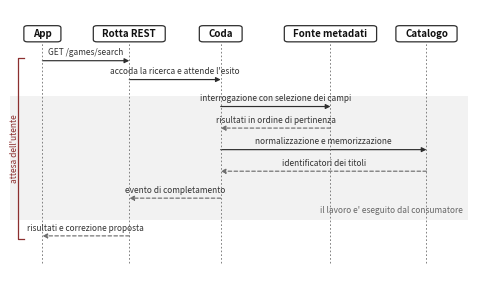

Reproduce this figure in Python. (Note: this script raises an exception after producing the figure.)
#!/usr/bin/env python3
"""Figura 14 - Sequenza della ricerca con popolamento del catalogo."""
import matplotlib
matplotlib.use("Agg")
import matplotlib.pyplot as plt
from matplotlib.patches import FancyBboxPatch, FancyArrowPatch, Rectangle

plt.rcParams.update({"font.family": "sans-serif"})
DARK, GREY, ACCENT, BAND = "#2E2E2E", "#6E6E6E", "#8C2F2F", "#F2F2F2"
FS_P, FS_M = 7.0, 6.0

fig, ax = plt.subplots(figsize=(5.9, 3.5))
ax.set_xlim(0, 100); ax.set_ylim(0, 100); ax.axis("off")
fig.canvas.draw(); REND = fig.canvas.get_renderer()

def tw(s, size, weight="normal"):
    t = ax.text(0, 0, s, fontsize=size, fontweight=weight)
    bb = t.get_window_extent(renderer=REND)
    p = ax.transData.inverted().transform([(bb.x0, 0), (bb.x1, 0)])
    t.remove(); return p[1][0] - p[0][0]

PARTS = ["App", "Rotta REST", "Coda", "Fonte metadati", "Catalogo"]
X = [7.0, 26.0, 46.0, 70.0, 91.0]
TOP, BOT = 88.0, 6.0

ax.add_patch(Rectangle((0, 22.0), 100, 46.0, facecolor=BAND, edgecolor="none"))
ax.text(99.0, 24.0, "il lavoro e' eseguito dal consumatore", ha="right", va="bottom",
        fontsize=FS_M, style="italic", color="#666666")

for name, x in zip(PARTS, X):
    w = tw(name, FS_P, "bold") + 4.0
    ax.add_patch(FancyBboxPatch((x - w/2, TOP), w, 6.0,
        boxstyle="round,pad=0,rounding_size=0.8",
        facecolor="#FFFFFF", edgecolor=DARK, linewidth=0.9))
    ax.text(x, TOP + 3.0, name, ha="center", va="center",
            fontsize=FS_P, fontweight="bold", color="#111111")
    ax.plot([x, x], [BOT, TOP], color=GREY, linewidth=0.6, linestyle=(0, (2, 2.5)))

def msg(y, a, b, label, ret=False):
    x1, x2 = X[a], X[b]
    ax.add_patch(FancyArrowPatch((x1, y), (x2, y), arrowstyle="-|>",
        mutation_scale=7, linewidth=0.85, color=GREY if ret else DARK,
        linestyle=(0, (3, 2)) if ret else "-", shrinkA=0, shrinkB=0))
    ax.text((x1 + x2) / 2, y + 1.4, label, ha="center", va="bottom",
            fontsize=FS_M, color="#333333")

msg(81.0, 0, 1, "GET /games/search")
msg(74.0, 1, 2, "accoda la ricerca e attende l'esito")
msg(64.0, 2, 3, "interrogazione con selezione dei campi")
msg(56.0, 3, 2, "risultati in ordine di pertinenza", ret=True)
msg(48.0, 2, 4, "normalizzazione e memorizzazione")
msg(40.0, 4, 2, "identificatori dei titoli", ret=True)
msg(30.0, 2, 1, "evento di completamento", ret=True)
msg(16.0, 1, 0, "risultati e correzione proposta", ret=True)

ax.plot([3.0, 1.6, 1.6, 3.0], [82.0, 82.0, 15.0, 15.0], color=ACCENT, linewidth=0.9)
ax.text(0.9, 48.5, "attesa dell'utente", ha="center", va="center", rotation=90,
        fontsize=FS_M, color=ACCENT)

out = "C:/Users/39392/Downloads/GameShelf/docs/figure/seq_ricerca_catalogo"
for e in ("pdf", "png"):
    fig.savefig(f"{out}.{e}", bbox_inches="tight", pad_inches=0.03, dpi=300)
print("ok")
